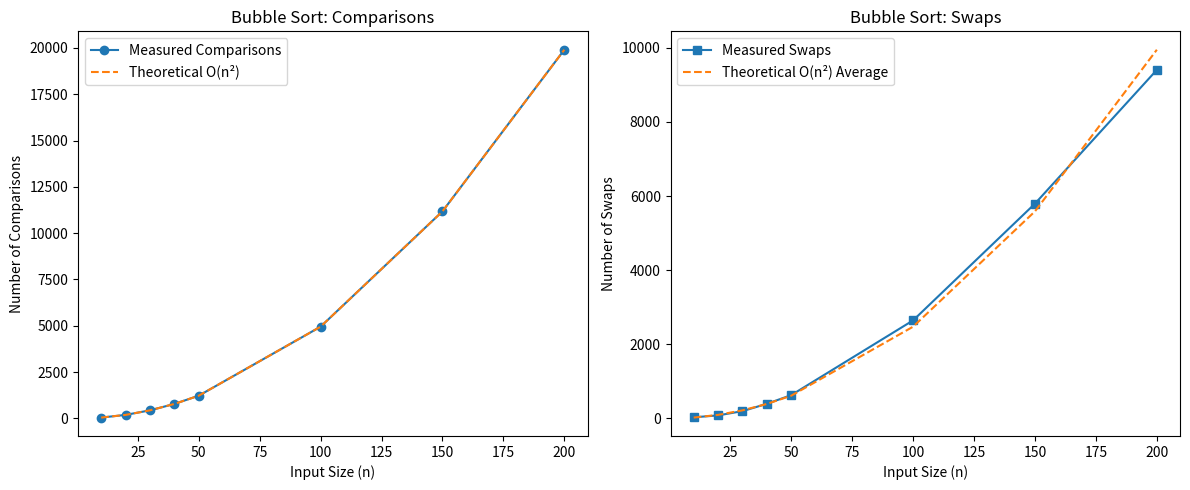

Python code for this plot:
def bubble_sort(arr):
    n = len(arr)
    comparisons = 0
    swaps = 0
    
    for i in range(n):
        for j in range(n - i - 1):
            # Each if-check is a comparison
            comparisons += 1
            if arr[j] > arr[j + 1]:
                # Swap elements
                arr[j], arr[j + 1] = arr[j + 1], arr[j]
                swaps += 1
                
    return comparisons, swaps


import numpy as np
import matplotlib.pyplot as plt


# 3
sizes = [10, 20, 30, 40, 50, 100, 150, 200]

comparison_counts = []
swap_counts = []

for size in sizes:
    arr = np.random.randint(0, 1000, size)
    
    comparisons, swaps = bubble_sort(arr.copy())
    
    comparison_counts.append(comparisons)
    swap_counts.append(swaps)

# 4
plt.figure(figsize=(12, 5))

# comparisons
plt.subplot(1, 2, 1)
plt.plot(sizes, comparison_counts, marker='o', label="Measured Comparisons")
# Theoretical ~ n(n-1)/2
theoretical_comparisons = [s*(s-1)/2 for s in sizes]
plt.plot(sizes, theoretical_comparisons, '--', label="Theoretical O(n²)")
plt.xlabel("Input Size (n)")
plt.ylabel("Number of Comparisons")
plt.title("Bubble Sort: Comparisons")
plt.legend()

#swaps
plt.subplot(1, 2, 2)
plt.plot(sizes, swap_counts, marker='s', label="Measured Swaps")
# Theoretical average ~ n(n-1)/4
theoretical_swaps = [s*(s-1)/4 for s in sizes]
plt.plot(sizes, theoretical_swaps, '--', label="Theoretical O(n²) Average")
plt.xlabel("Input Size (n)")
plt.ylabel("Number of Swaps")
plt.title("Bubble Sort: Swaps")
plt.legend()

plt.tight_layout()
plt.show()
